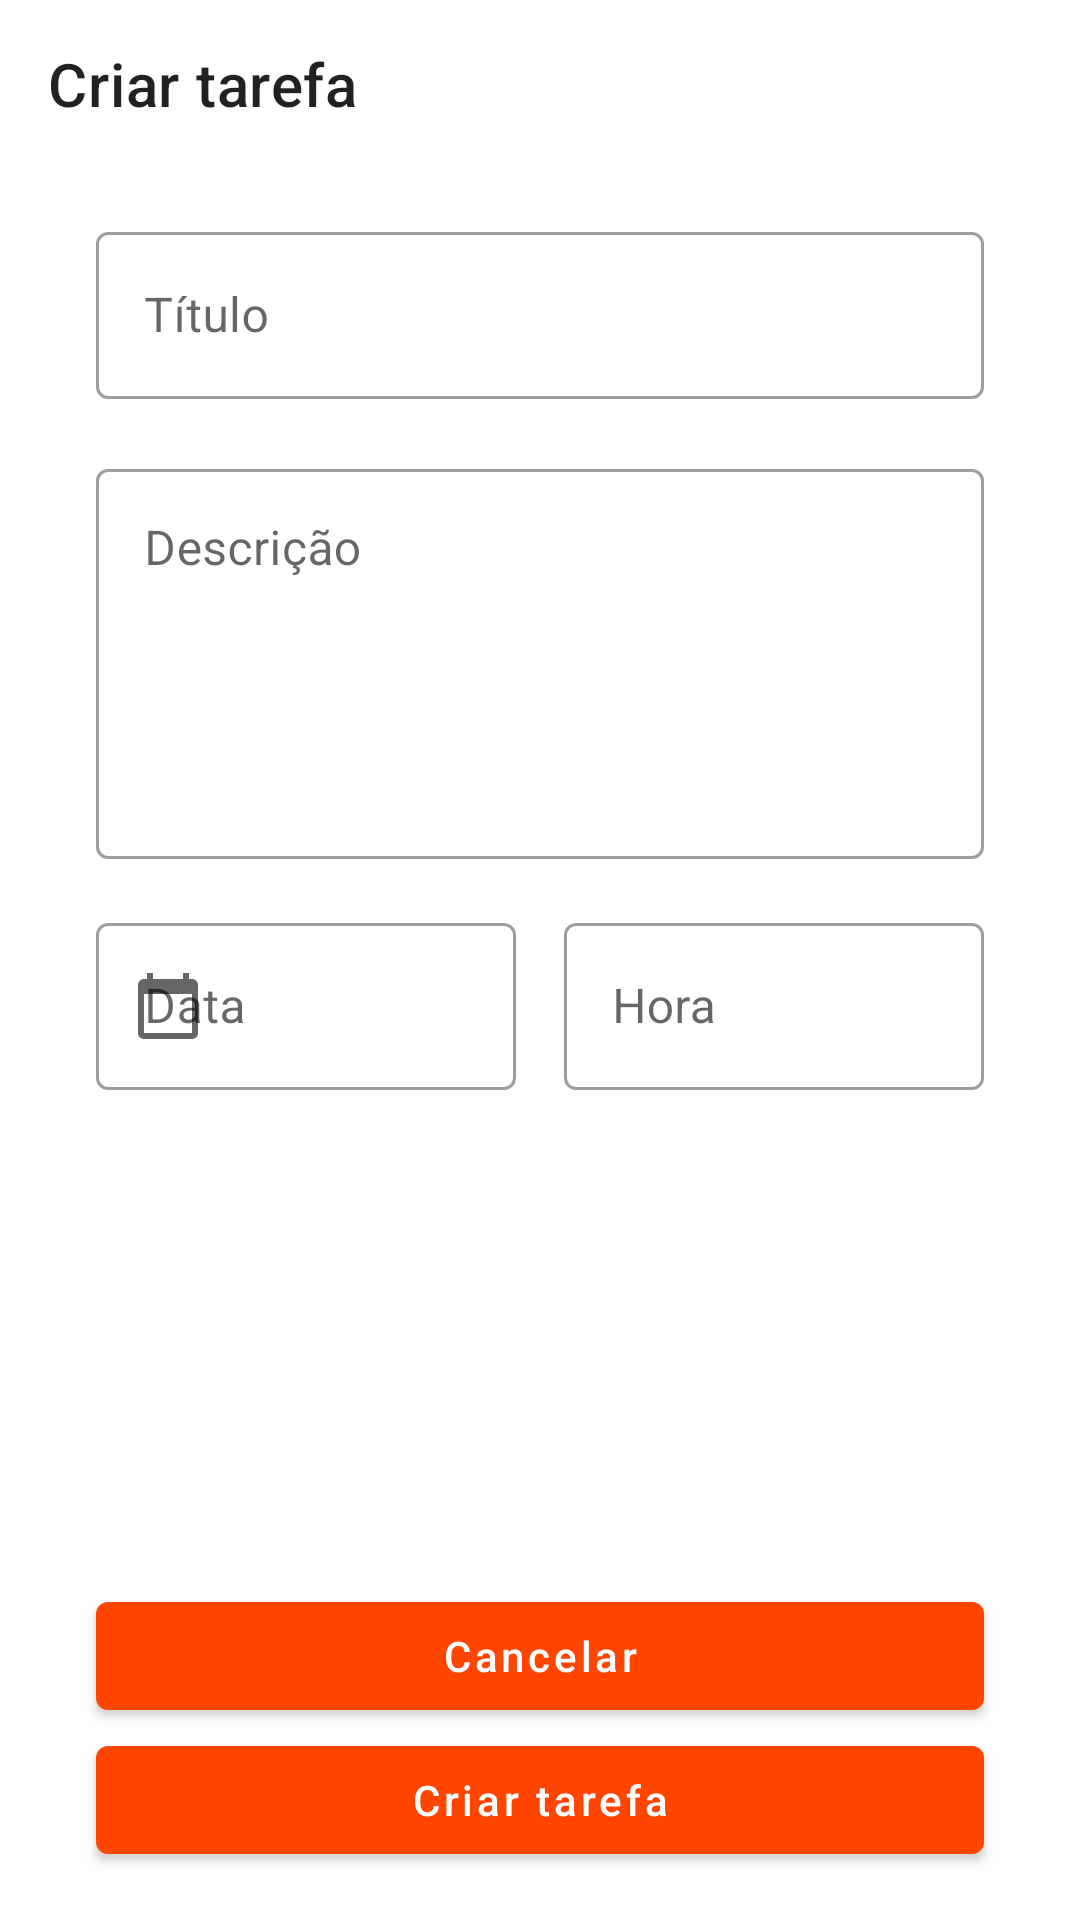

Produce the Android XML layout that renders to this screen, including the resource entries it uses.
<!-- AndroidManifest.xml: application theme Theme.ToDoList -->
<!-- res/layout/activity_add_task.xml -->
<?xml version="1.0" encoding="utf-8"?>
<androidx.constraintlayout.widget.ConstraintLayout
    xmlns:app="http://schemas.android.com/apk/res-auto"
    xmlns:android="http://schemas.android.com/apk/res/android"
    android:layout_width="match_parent"
    android:layout_height="match_parent"
    android:background="@color/white">

    <com.google.android.material.appbar.MaterialToolbar
        android:id="@+id/toolbar"
        android:layout_width="match_parent"
        android:layout_height="wrap_content"
        app:title="@string/label_new_task"
        app:navigationIcon="@drawable/ic_navigate"
        app:layout_constraintTop_toTopOf="parent"/>

    <androidx.constraintlayout.widget.Guideline
        android:id="@+id/guide_start"
        android:layout_width="wrap_content"
        android:layout_height="wrap_content"
        android:orientation="vertical"
        app:layout_constraintGuide_begin="32dp"/>

    <androidx.constraintlayout.widget.Guideline
        android:id="@+id/guide_end"
        android:layout_width="wrap_content"
        android:layout_height="wrap_content"
        android:orientation="vertical"
        app:layout_constraintGuide_end="32dp"/>

    <com.google.android.material.textfield.TextInputLayout
        android:id="@+id/til_title"
        style="@style/Widget.MaterialComponents.TextInputLayout.OutlinedBox"
        android:layout_width="0dp"
        android:layout_height="wrap_content"
        android:layout_marginTop="16dp"
        android:hint="@string/label_title"
        app:layout_constraintEnd_toEndOf="@id/guide_end"
        app:layout_constraintStart_toStartOf="@+id/guide_start"
        app:layout_constraintTop_toBottomOf="@id/toolbar">

    <com.google.android.material.textfield.TextInputEditText
        android:layout_width="match_parent"
        android:layout_height="wrap_content"
        android:inputType="text"/>

    </com.google.android.material.textfield.TextInputLayout>

    <com.google.android.material.textfield.TextInputLayout
        android:id="@+id/til_description"
        style="@style/Widget.MaterialComponents.TextInputLayout.OutlinedBox"
        android:layout_width="0dp"
        android:layout_height="wrap_content"
        android:layout_marginTop="18dp"
        android:hint="@string/label_description"
        app:layout_constraintEnd_toEndOf="@id/guide_end"
        app:layout_constraintStart_toStartOf="@id/guide_start"
        app:layout_constraintTop_toBottomOf="@id/til_title">

        <com.google.android.material.textfield.TextInputEditText
            android:layout_width="match_parent"
            android:layout_height="130dp"
            android:lines="4"
            android:gravity="top"
            android:inputType="text" />

    </com.google.android.material.textfield.TextInputLayout>

    <com.google.android.material.textfield.TextInputLayout
        android:id="@+id/til_data"
        style="@style/Widget.MaterialComponents.TextInputLayout.OutlinedBox"
        android:layout_width="0dp"
        android:layout_height="wrap_content"
        android:layout_marginTop="16dp"
        android:layout_marginEnd="16dp"
        android:hint="@string/label_date"
        app:startIconDrawable="@drawable/ic_calender"
        app:layout_constraintTop_toBottomOf="@id/til_description"
        app:layout_constraintStart_toStartOf="@id/guide_start"
        app:layout_constraintEnd_toStartOf="@id/til_hour">

        <com.google.android.material.textfield.TextInputEditText
            android:layout_width="match_parent"
            android:layout_height="wrap_content"
            android:focusable="false"
            android:inputType="none"/>

    </com.google.android.material.textfield.TextInputLayout>

    <com.google.android.material.textfield.TextInputLayout
        android:id="@+id/til_hour"
        style="@style/Widget.MaterialComponents.TextInputLayout.OutlinedBox"
        android:layout_width="0dp"
        android:layout_height="wrap_content"
        android:hint="@string/label_hour"
        app:startIconDrawable="@drawable/ic_time"
        app:layout_constraintTop_toTopOf="@id/til_data"
        app:layout_constraintEnd_toEndOf="@id/guide_end"
        app:layout_constraintStart_toEndOf="@id/til_data">

        <com.google.android.material.textfield.TextInputEditText
            android:layout_width="match_parent"
            android:layout_height="wrap_content"
            android:focusable="false"
            android:inputType="none"/>

    </com.google.android.material.textfield.TextInputLayout>

    <com.google.android.material.button.MaterialButton
        android:id="@+id/btn_new_task"
        style="@style/Widget.MaterialComponents.Button"
        android:layout_width="0dp"
        android:layout_height="wrap_content"
        android:layout_marginBottom="16dp"
        android:text="@string/label_new_task"
        android:textColor="@color/white"
        android:textAllCaps="false"
        app:layout_constraintBottom_toBottomOf="parent"
        app:layout_constraintEnd_toEndOf="@id/guide_end"
        app:layout_constraintStart_toStartOf="@id/guide_start"/>

    <com.google.android.material.button.MaterialButton
        android:id="@+id/btn_cancel"
        style="@style/Widget.MaterialComponents.Button"
        android:layout_width="0dp"
        android:layout_height="wrap_content"
        android:text="@string/label_cancel"
        android:textColor="@color/white"
        android:textAllCaps="false"
        app:layout_constraintStart_toStartOf="@id/guide_start"
        app:layout_constraintEnd_toEndOf="@id/guide_end"
        app:layout_constraintBottom_toTopOf="@id/btn_new_task"/>

</androidx.constraintlayout.widget.ConstraintLayout>
<!-- resources referenced by this layout -->
<resources>
  <color name="white">#FFFFFFFF</color>
  <!-- drawable ic_calender (drawable) -->
  <vector
      android:height="24dp"
      android:width="24dp"
      android:tint="@color/black"
      android:viewportHeight="24" android:viewportWidth="24"
      xmlns:android="http://schemas.android.com/apk/res/android">
  
      <path
          android:fillColor="@android:color/white"
          android:pathData="M20,3h-1L19,1h-2v2L7,3L7,1L5,1v2L4,3c-1.1,0 -2,0.9 -2,2v16c0,1.1 0.9,2 2,2h16c1.1,0 2,-0.9 2,-2L22,5c0,-1.1 -0.9,-2 -2,-2zM20,21L4,21L4,8h16v13z"/>
  </vector>
  <string name="label_cancel">Cancelar</string>
  <string name="label_date">Data</string>
  <string name="label_description">Descrição</string>
  <string name="label_hour">Hora</string>
  <string name="label_new_task">Criar tarefa</string>
  <string name="label_title">Título</string>
  <style name="Theme.ToDoList" parent="Theme.MaterialComponents.Light.NoActionBar">
          <item name="colorPrimary">@color/red_200</item>
          <item name="colorPrimaryDark">@color/red_200</item>
  
          <item name="colorSecondary">@color/red_200</item>
          <item name="colorOnSecondary">@color/white</item>
      </style>
  <color name="black">#FF000000</color>
  <color name="red_200">#FF4500</color>
</resources>
